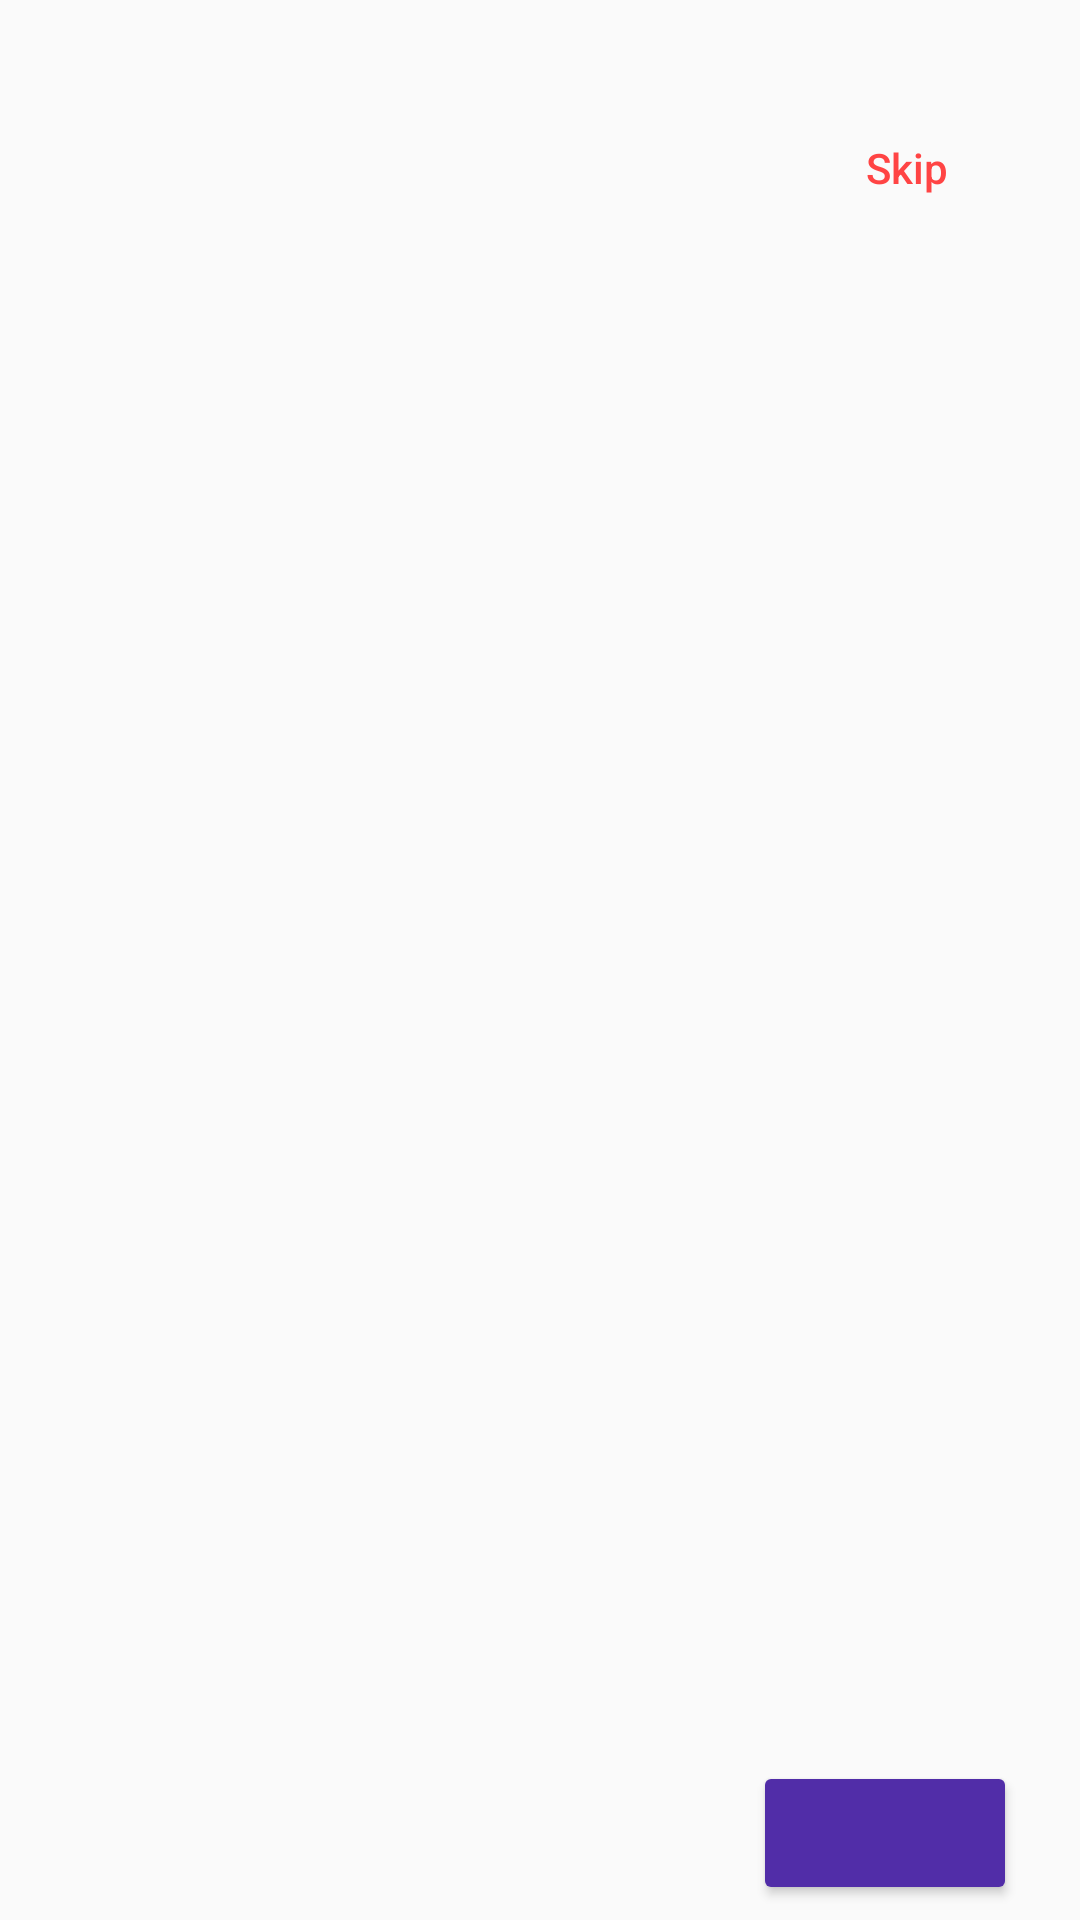

The Android layout XML behind this screen, and the referenced resources:
<!-- AndroidManifest.xml: application theme Theme.ShoppingApp -->
<!-- res/layout/activity_onboarding.xml -->
<?xml version="1.0" encoding="utf-8"?>
<layout xmlns:android="http://schemas.android.com/apk/res/android"
    xmlns:app="http://schemas.android.com/apk/res-auto"
    xmlns:tools="http://schemas.android.com/tools">

    <data>
        <variable
            name="isLastPage"
            type="Boolean" />
    </data>

    <androidx.constraintlayout.widget.ConstraintLayout
        android:layout_width="match_parent"
        android:layout_height="match_parent"
        tools:context=".features.onboarding.OnBoardingActivity">

        <FrameLayout
            android:id="@+id/frameLayoutContainer"
            android:layout_width="match_parent"
            android:layout_height="0dp"
            app:layout_constraintBottom_toTopOf="@id/frameLayoutContainer2"
            app:layout_constraintEnd_toEndOf="parent"
            app:layout_constraintStart_toStartOf="parent"
            app:layout_constraintTop_toTopOf="parent">

            <androidx.viewpager2.widget.ViewPager2
                android:id="@+id/viewPager"
                android:layout_width="match_parent"
                android:layout_height="match_parent"
                app:layout_constraintBottom_toTopOf="@+id/frameLayoutContainer"
                app:layout_constraintEnd_toEndOf="parent"
                app:layout_constraintStart_toStartOf="parent"
                app:layout_constraintTop_toTopOf="parent" />

            <androidx.constraintlayout.widget.ConstraintLayout
                android:layout_width="match_parent"
                android:layout_height="match_parent">

                <Button
                    android:id="@+id/btnSkip"
                    style="@android:style/Widget.Material.Light.Button.Borderless.Small"
                    android:layout_width="wrap_content"
                    android:layout_height="wrap_content"
                    android:layout_margin="32dp"
                    android:text="@string/on_boarding_skip_button"
                    android:textAllCaps="false"
                    android:textColor="@android:color/holo_red_light"
                    app:layout_constraintEnd_toEndOf="parent"
                    app:layout_constraintTop_toTopOf="parent" />
            </androidx.constraintlayout.widget.ConstraintLayout>

        </FrameLayout>


        <FrameLayout
            android:id="@+id/frameLayoutContainer2"
            android:layout_width="match_parent"
            android:layout_height="wrap_content"
            app:layout_constraintBottom_toBottomOf="parent"
            app:layout_constraintEnd_toEndOf="parent"
            app:layout_constraintStart_toStartOf="parent"
            android:padding="5dp">

            <com.google.android.material.tabs.TabLayout
                android:id="@+id/tabLayout"
                android:layout_width="match_parent"
                android:layout_height="wrap_content"
                app:tabBackground="@drawable/item_selector_dot_background"
                app:tabGravity="center"
                app:tabIndicatorHeight="0dp" />

            <androidx.constraintlayout.widget.ConstraintLayout
                android:layout_width="match_parent"
                android:layout_height="wrap_content"
                android:layout_marginHorizontal="16dp"
                >

                <Button
                    android:id="@+id/btnPrev"
                    android:layout_width="wrap_content"
                    android:layout_height="wrap_content"
                    android:textColor="@color/white"
                    app:backgroundTint="#512DA8"
                    android:text="Prev"
                    android:visibility="gone"
                    app:layout_constraintBottom_toBottomOf="parent"
                    app:layout_constraintStart_toStartOf="parent"
                    app:layout_constraintTop_toTopOf="parent" />

                <Button
                    android:id="@+id/btnNext"
                    android:layout_width="wrap_content"
                    android:layout_height="wrap_content"
                    android:text="@{isLastPage ? @string/on_boarding_finish_button : @string/on_boarding_next_button}"
                    android:textColor="@color/white"
                    app:backgroundTint="#512DA8"
                    app:layout_constraintBottom_toBottomOf="parent"
                    app:layout_constraintEnd_toEndOf="parent"
                    app:layout_constraintTop_toTopOf="parent" />
            </androidx.constraintlayout.widget.ConstraintLayout>
        </FrameLayout>
    </androidx.constraintlayout.widget.ConstraintLayout>
</layout>
<!-- resources referenced by this layout -->
<resources>
  <color name="white">#FFFFFFFF</color>
  <string name="on_boarding_finish_button">Finish</string>
  <string name="on_boarding_next_button">Next</string>
  <string name="on_boarding_skip_button">Skip</string>
  <style name="Theme.ShoppingApp" parent="Theme.AppCompat.Light.NoActionBar">
          
          <item name="colorPrimary">@color/purple_500</item>
          <item name="colorPrimaryVariant">@color/purple_700</item>
          <item name="colorOnPrimary">@color/white</item>
          
          <item name="colorSecondary">@color/teal_200</item>
          <item name="colorSecondaryVariant">@color/teal_700</item>
          <item name="colorOnSecondary">@color/black</item>
          
          <item name="android:statusBarColor">?attr/colorPrimaryVariant</item>
          
      </style>
  <color name="purple_500">#FF6200EE</color>
  <color name="purple_700">#FF3700B3</color>
  <color name="teal_200">#FF03DAC5</color>
  <color name="teal_700">#FF018786</color>
  <color name="black">#FF000000</color>
</resources>
